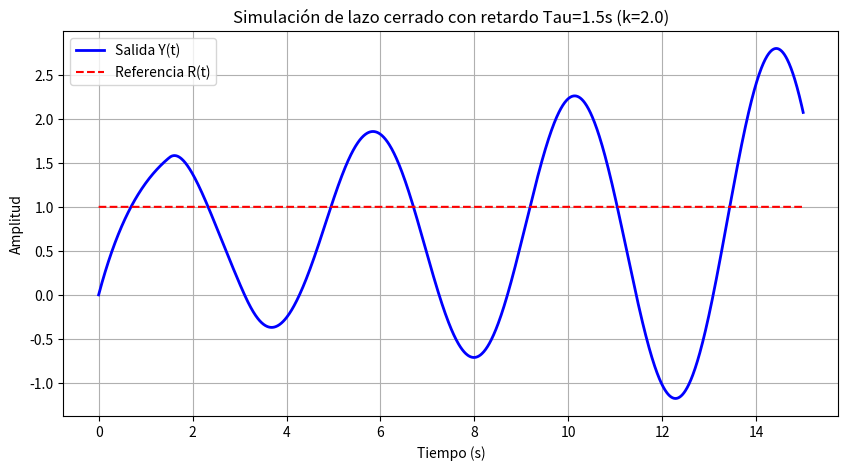

Write the Python code that produced this figure.
import numpy as np
import matplotlib.pyplot as plt
from collections import deque

# --- 1. Definición de Parámetros ---
k = 2.0          # Ganancia del controlador H(s) = k
tau = 1.5        # Retardo en segundos
dt = 0.01        # Paso de simulación (muy pequeño para precisión)
t_final = 15.0   # Tiempo total de simulación

# --- 2. Configuración del Buffer de Retardo ---
# ¿Cuántas muestras necesitamos guardar para tener el retardo de 1.5s?
# Si dt = 0.01, necesitamos 150 muestras para tener 1.5 segundos.
N_retardo = int(tau / dt) 
buffer_retardo = deque(maxlen=N_retardo + 1)

# Llenamos el buffer inicialmente con ceros (asumimos que el sistema inicia en reposo)
for _ in range(N_retardo):
    buffer_retardo.append(0.0)

# --- 3. Condiciones Iniciales ---
y = 0.0          # Salida de la planta G(s)
r = 1.0          # Referencia (escalón unitario)
t = 0.0          # Tiempo actual

# Listas para guardar los datos y graficar
tiempos = []
salidas_y = []
senales_control_u = []

# --- 4. Bucle de Simulación (El motor) ---
while t <= t_final:
    # A) El lazo de realimentación (Sumador)
    # La señal que sale del sumador es el error: e = r - y_retardada
    # PERO OJO: el retardo está en el lazo de realimentación.
    # La señal que se retroalimenta es y(t - tau).
    y_retardada = buffer_retardo[0] 
    
    # B) Controlador H(s) = k
    error = r - y_retardada
    u_control = k * error
    
    # C) La Planta G(s) = 1 / (s+1)
    # Ecuación: dy/dt = -y + u
    # Método de Euler: y_nueva = y_vieja + dt * (dy/dt)
    dy_dt = -y + u_control
    y_nueva = y + dt * dy_dt
    
    # D) Actualizar el buffer de retardo
    # Agregamos la nueva salida de la planta al final del buffer
    buffer_retardo.append(y_nueva)
    
    # E) Guardar datos
    tiempos.append(t)
    salidas_y.append(y)
    senales_control_u.append(u_control)
    
    # F) Avanzar el tiempo y actualizar el estado
    y = y_nueva
    t += dt

# --- 5. Visualización ---
plt.figure(figsize=(10, 5))
plt.plot(tiempos, salidas_y, label='Salida Y(t)', color='blue', linewidth=2)
plt.plot(tiempos, [r]*len(tiempos), 'r--', label='Referencia R(t)')
plt.title(f'Simulación de lazo cerrado con retardo Tau={tau}s (k={k})')
plt.xlabel('Tiempo (s)')
plt.ylabel('Amplitud')
plt.grid(True)
plt.legend()
plt.show()
